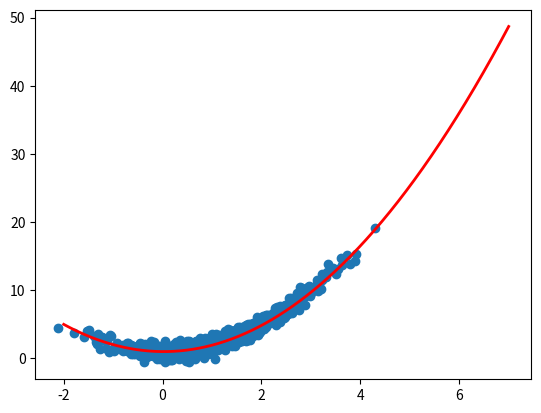

The matplotlib source for this figure:
import numpy as np
import matplotlib.pyplot as plt

# 正态分布
x = np.random.normal(1, 1, [1000])
d = x ** 2 + 1 + np.random.normal(0, 0.6, [1000])


print('\n-----------------建立模型-------------------')
def model(x, a, b, c):
    return a * x ** 2 + b * x + c


def grad(x, d, a, b, c):
    y = model(x, a, b, c)
    return 2 * (y - d) * x ** 2, 2 * (y - d) * x, 2 * (y - d)


a = 0.1
b = 0.1
c = 0.0
eta = 0.02
batch_size = 32
for itr in range(1000):
    sel_idx = np.random.randint(
        0, len(x), batch_size)
    inx = x[sel_idx]
    ind = d[sel_idx]
    ga, gb, gc = grad(inx, ind, a, b, c)
    a = a - eta * np.mean(ga)
    b = b - eta * np.mean(gb)
    c = c - eta * np.mean(gc)
    print(a, b, c)

xplot = np.linspace(-2, 7, 1000)
yplot = model(xplot, a, b, c)
plt.scatter(x, d)
plt.plot(xplot, yplot, lw=2, c="r")
plt.show()
